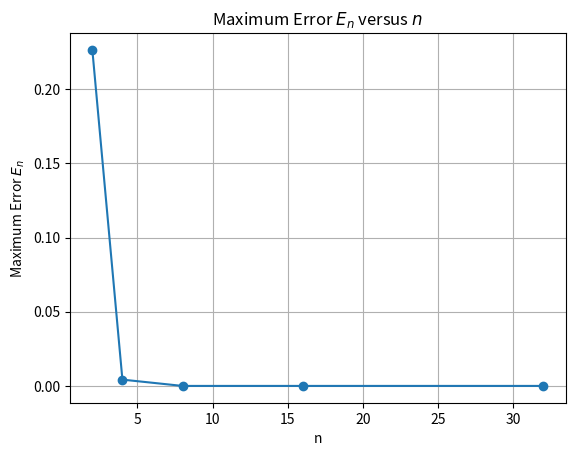

Generate this figure with matplotlib:
import math
import numpy as np
import matplotlib.pyplot as plt
#function to calculate the n+1 interpolating points xi for 0<= i <= n 
def points(n):
    x = [0]*(n+1)
    for i in range(n+1):
        h =  ((2)/(n))
        x[i] = h*i + (-1)
    return x

#function to calculate the value of the given function f(x) = e^x
def f(x_points):
    y_points = [0]*len(x_points)
    for i in range(len(y_points)):
        y = math.exp(x_points[i])
        y_points[i] = y

    return y_points

#function to calculate the n degree polynomial 
def newton_poly(x, x_list, coefficient_list):
    n = len(coefficient_list)
    polynomial = coefficient_list[0]
    term = 1
    for i in range(1,n):
        term *= (x- x_list[i-1])
        polynomial += coefficient_list[i]*term
    return polynomial
    

# #function to calculate the coefficients 
def coefficients(x_list_i, y_list_i):
   n = len(y_list_i)
   coefficients_list = np.copy(y_list_i)
   for j in range(1,n):
    for i in range(n-1, j-1, -1):
        coefficients_list[i] = (coefficients_list[i]-coefficients_list[i-1])/(x_list_i[i]-x_list_i[i-j])
    
    return coefficients_list
   
list = [2,4,8,16,32]
x_list = [[0]*3, [0]*5, [0]*9, [0]*17, [0]*33]
#here we have the list of x points list
for i in range(len(list)):
    x_list[i] = points(list[i])    
    #print(i, " ", x_list[i])    

#here we get the corresponding y points for the x values for the function
y_list = [0]*len(x_list)
for i in range(len(x_list)):       
    y_list[i] = f(x_list[i])
    #print(i," ",y_list[i])

#here we get the coefficients for each of the x and y values for the corresponding n values
coefficient_list = [[0]*3, [0]*5, [0]*9, [0]*17, [0]*33]
for i in range(len(x_list)):
    coeff = coefficients(x_list[i], y_list[i])
    coefficient_list[i] = coeff
    
#here we get the polynomial value calculated at a given input value of x
polynomial_list = [0]*5
for i in range(len(x_list)):
    x = 0.5 #calculating at x = 0.5 for example
    polynomial = newton_poly(x,x_list[i],coefficient_list[i])
    polynomial_list[i] = polynomial
    #print(i," ",polynomial)

def calc_max(interpolating_points):
    maxi = abs(interpolating_points[0] - interpolating_points[1])
    for i in range(2,len(interpolating_points)):
        if(abs(interpolating_points[i]-interpolating_points[i-1]) > maxi):
            maxi = abs(interpolating_points[i]-interpolating_points[i-1])
    return maxi


errors = [0]*len(list)
#computing error
for i in range(len(list)):
    #since the derivative of e^x is same everytime M = max(e^x) = e
    m = math.exp(1)
    interpolating_points = points(list[i])
    #h= (1-(-1))/n => 2/n
    h = 2/list[i]
    error = abs(m*math.pow(h, (list[i]+1)))/(4*(list[i]+1))
    errors[i] = error
    print(list[i], " ", error)


plt.plot(list, errors, marker='o')
plt.xlabel('n')
plt.ylabel('Maximum Error $E_n$')
plt.title('Maximum Error $E_n$ versus $n$')
plt.grid(True)
plt.show()